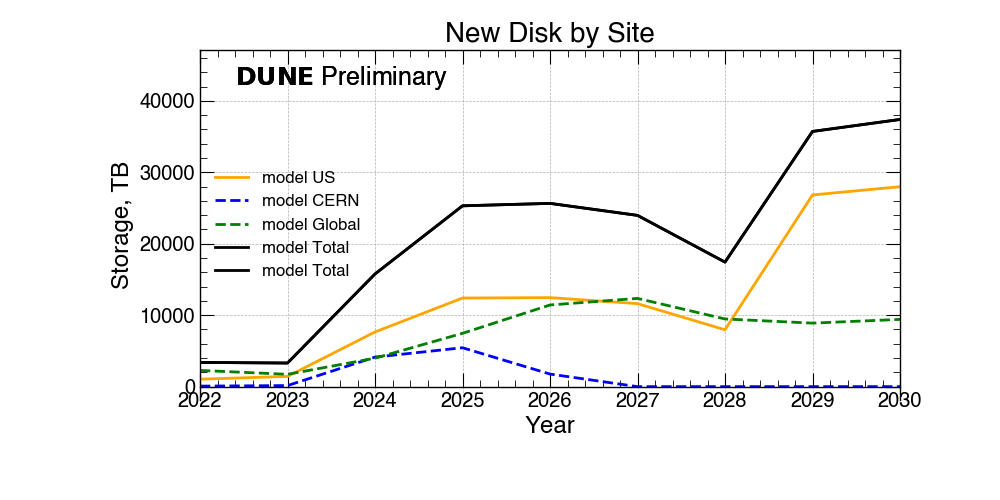

The data file committed next to this chart (first rows):
Locations, 2022, 2023, 2024, 2025, 2026, 2027, 2028, 2029, 2030
US, 1043, 1429, 7651, 12400, 12458, 11618, 7959, 26826, 27982
CERN, 73, 149, 4133, 5444, 1761, 0, 0, 0, 0
Global, 2273, 1725, 3982, 7462, 11428, 12349, 9470, 8890, 9410
Total, 3390, 3303, 15766, 25306, 25648, 23968, 17430, 35717, 37393
Total, 3390, 3303, 15766, 25306, 25648, 23968, 17430, 35717, 37393
